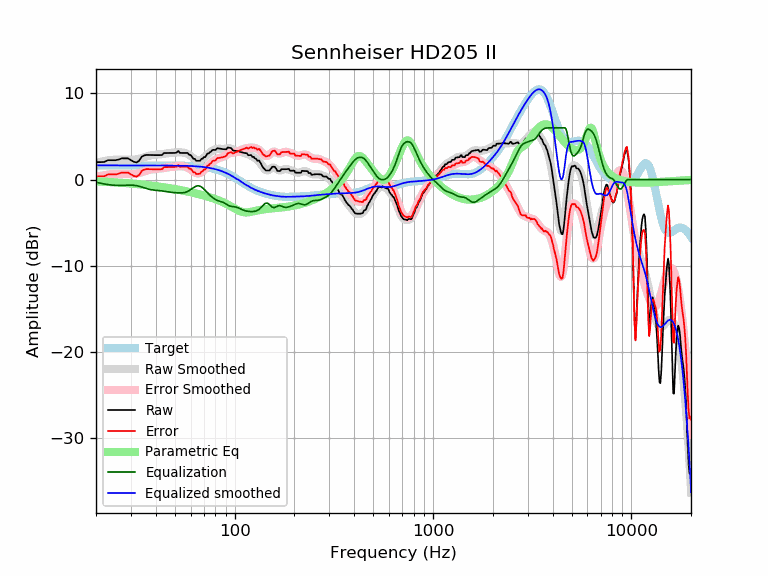

Values plotted in this chart, from the file beside it:
frequency, raw, error, smoothed, error_smoothed, equalization, parametric_eq, equalized_raw, equalized_smoothed, target
20, 2.03, 0.38, 1.95, 0.30, -0.30, -0.21, 1.73, 1.65, 1.65
21, 2.03, 0.38, 2.06, 0.41, -0.41, -0.23, 1.61, 1.65, 1.65
22, 2.04, 0.39, 2.15, 0.51, -0.51, -0.25, 1.54, 1.65, 1.65
23, 2.25, 0.60, 2.23, 0.58, -0.58, -0.27, 1.67, 1.65, 1.65
24, 2.25, 0.60, 2.28, 0.63, -0.63, -0.30, 1.61, 1.65, 1.65
25, 2.24, 0.60, 2.31, 0.67, -0.67, -0.32, 1.58, 1.65, 1.65
26, 2.33, 0.68, 2.33, 0.68, -0.68, -0.35, 1.65, 1.65, 1.65
27, 2.47, 0.82, 2.32, 0.67, -0.67, -0.37, 1.79, 1.65, 1.65
28, 2.47, 0.82, 2.31, 0.66, -0.66, -0.40, 1.81, 1.65, 1.65
29, 2.46, 0.82, 2.29, 0.65, -0.65, -0.42, 1.82, 1.65, 1.65
30, 2.25, 0.61, 2.29, 0.64, -0.64, -0.45, 1.61, 1.65, 1.65
31, 2.07, 0.42, 2.31, 0.66, -0.66, -0.48, 1.41, 1.65, 1.65
32, 1.99, 0.34, 2.35, 0.70, -0.70, -0.51, 1.29, 1.65, 1.65
33, 2.19, 0.54, 2.42, 0.77, -0.77, -0.54, 1.42, 1.65, 1.65
34, 2.65, 1.01, 2.50, 0.86, -0.86, -0.57, 1.80, 1.65, 1.65
35, 2.81, 1.16, 2.60, 0.95, -0.95, -0.60, 1.86, 1.65, 1.65
36, 2.86, 1.22, 2.69, 1.04, -1.04, -0.63, 1.82, 1.65, 1.65
37, 2.85, 1.21, 2.76, 1.12, -1.12, -0.66, 1.74, 1.64, 1.64
38, 2.85, 1.20, 2.82, 1.18, -1.18, -0.69, 1.67, 1.64, 1.64
39, 2.84, 1.20, 2.86, 1.22, -1.22, -0.72, 1.62, 1.64, 1.64
40, 2.84, 1.19, 2.89, 1.24, -1.24, -0.76, 1.59, 1.64, 1.64
41, 2.84, 1.20, 2.91, 1.26, -1.26, -0.79, 1.57, 1.64, 1.64
42, 2.84, 1.20, 2.93, 1.29, -1.29, -0.82, 1.56, 1.64, 1.64
43, 2.85, 1.21, 2.95, 1.31, -1.31, -0.86, 1.53, 1.64, 1.64
44, 3.08, 1.44, 2.98, 1.34, -1.34, -0.89, 1.74, 1.64, 1.64
45, 3.08, 1.45, 3.02, 1.38, -1.38, -0.92, 1.70, 1.64, 1.64
46, 3.09, 1.45, 3.05, 1.42, -1.42, -0.96, 1.67, 1.64, 1.64
47, 3.09, 1.46, 3.08, 1.45, -1.45, -0.99, 1.64, 1.63, 1.63
48, 3.09, 1.46, 3.11, 1.48, -1.48, -1.03, 1.61, 1.63, 1.63
49, 3.09, 1.46, 3.13, 1.50, -1.50, -1.06, 1.59, 1.63, 1.63
50, 3.09, 1.47, 3.15, 1.52, -1.52, -1.10, 1.58, 1.63, 1.63
51, 3.14, 1.52, 3.16, 1.53, -1.53, -1.13, 1.61, 1.62, 1.62
52, 3.32, 1.70, 3.16, 1.54, -1.54, -1.17, 1.78, 1.62, 1.62
53, 3.09, 1.48, 3.16, 1.55, -1.55, -1.21, 1.55, 1.62, 1.62
54, 3.09, 1.48, 3.15, 1.54, -1.54, -1.24, 1.55, 1.61, 1.61
55, 3.09, 1.48, 3.13, 1.53, -1.53, -1.28, 1.56, 1.61, 1.61
56, 3.09, 1.49, 3.10, 1.49, -1.49, -1.32, 1.60, 1.60, 1.60
57, 3.09, 1.49, 3.04, 1.44, -1.44, -1.35, 1.65, 1.60, 1.60
58, 3.09, 1.50, 2.96, 1.37, -1.37, -1.39, 1.72, 1.59, 1.59
59, 2.86, 1.28, 2.86, 1.27, -1.27, -1.43, 1.59, 1.58, 1.58
60, 2.86, 1.29, 2.74, 1.16, -1.16, -1.46, 1.70, 1.58, 1.58
61, 2.63, 1.06, 2.61, 1.05, -1.05, -1.50, 1.59, 1.57, 1.57
62, 2.40, 0.85, 2.49, 0.93, -0.93, -1.54, 1.47, 1.56, 1.56
63, 2.41, 0.86, 2.38, 0.83, -0.83, -1.58, 1.57, 1.55, 1.55
64, 2.18, 0.64, 2.30, 0.76, -0.76, -1.62, 1.42, 1.54, 1.54
65, 2.18, 0.66, 2.25, 0.72, -0.72, -1.65, 1.46, 1.53, 1.53
66, 2.19, 0.67, 2.24, 0.73, -0.73, -1.69, 1.46, 1.51, 1.51
67, 2.19, 0.68, 2.27, 0.77, -0.77, -1.73, 1.41, 1.50, 1.50
68, 2.41, 0.92, 2.34, 0.85, -0.85, -1.77, 1.56, 1.49, 1.49
69, 2.43, 0.96, 2.44, 0.97, -0.97, -1.81, 1.46, 1.47, 1.47
70, 2.62, 1.17, 2.55, 1.10, -1.10, -1.85, 1.52, 1.45, 1.45
71, 2.61, 1.17, 2.68, 1.24, -1.24, -1.89, 1.36, 1.44, 1.44
72, 2.83, 1.41, 2.81, 1.39, -1.39, -1.93, 1.43, 1.42, 1.42
73, 3.03, 1.64, 2.94, 1.54, -1.54, -1.97, 1.49, 1.40, 1.40
74, 3.02, 1.65, 3.06, 1.68, -1.68, -2.01, 1.34, 1.37, 1.37
75, 3.18, 1.83, 3.16, 1.81, -1.81, -2.05, 1.36, 1.35, 1.35
76, 3.23, 1.91, 3.26, 1.94, -1.94, -2.10, 1.29, 1.32, 1.32
77, 3.40, 2.11, 3.34, 2.05, -2.05, -2.14, 1.36, 1.30, 1.30
78, 3.45, 2.18, 3.42, 2.15, -2.15, -2.18, 1.30, 1.27, 1.27
79, 3.45, 2.21, 3.47, 2.23, -2.23, -2.22, 1.21, 1.24, 1.24
... 553 more rows
